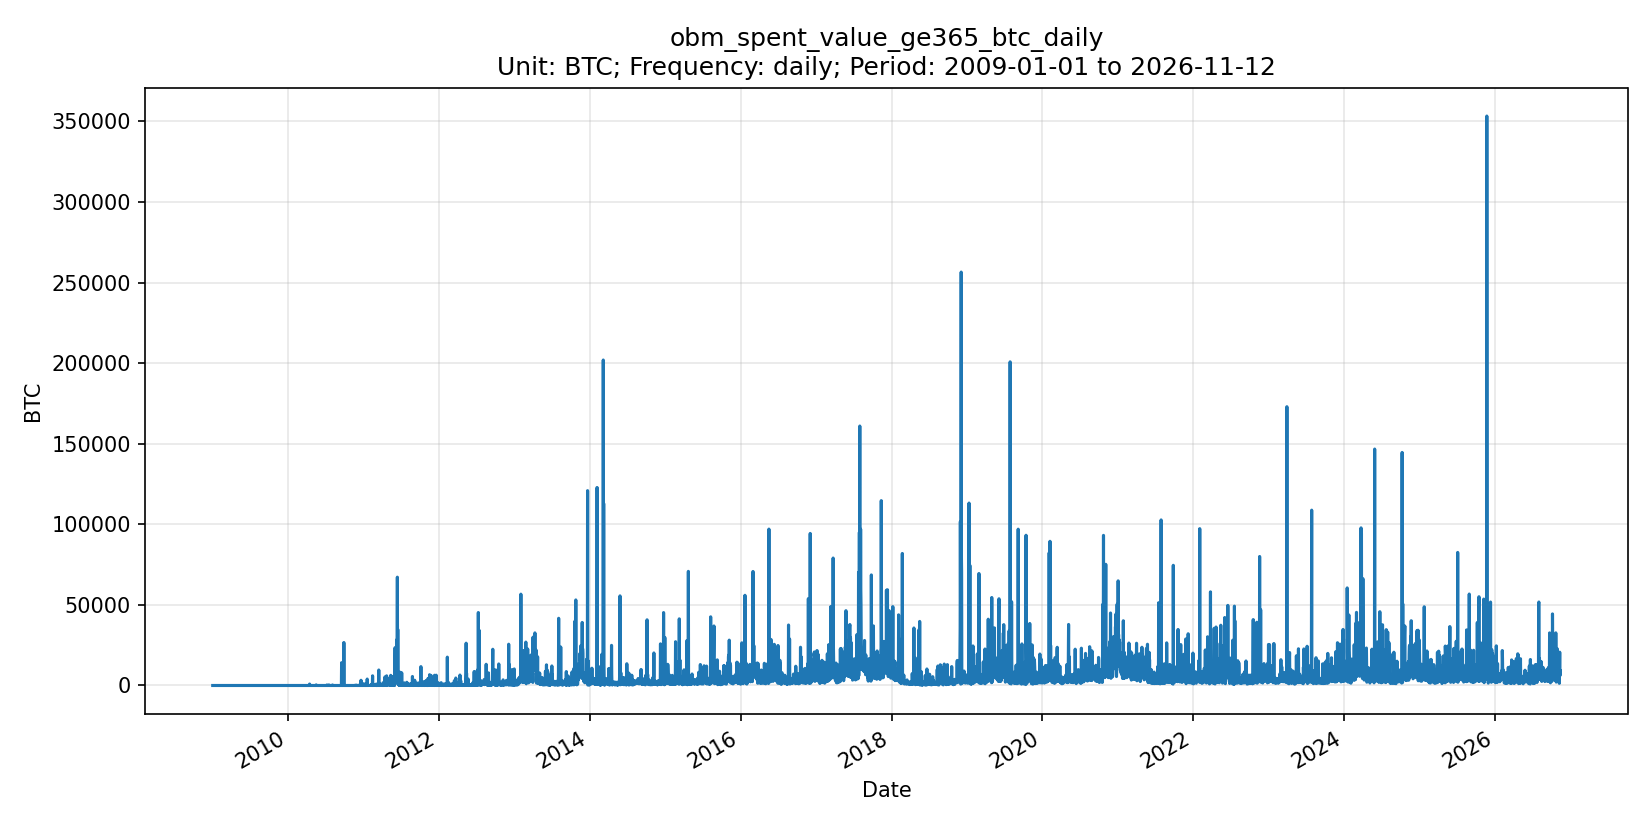

The file beside this chart, header and first rows:
date, series_id, value, unit, frequency, release_version
2009-01-01, obm_spent_value_ge365_btc_daily, 0.00000000, BTC, daily, OBM v0.1.0
2009-01-02, obm_spent_value_ge365_btc_daily, 0.00000000, BTC, daily, OBM v0.1.0
2009-01-03, obm_spent_value_ge365_btc_daily, 0.00000000, BTC, daily, OBM v0.1.0
2009-01-04, obm_spent_value_ge365_btc_daily, 0.00000000, BTC, daily, OBM v0.1.0
2009-01-05, obm_spent_value_ge365_btc_daily, 0.00000000, BTC, daily, OBM v0.1.0
2009-01-06, obm_spent_value_ge365_btc_daily, 0.00000000, BTC, daily, OBM v0.1.0
2009-01-07, obm_spent_value_ge365_btc_daily, 0.00000000, BTC, daily, OBM v0.1.0
2009-01-08, obm_spent_value_ge365_btc_daily, 0.00000000, BTC, daily, OBM v0.1.0
2009-01-09, obm_spent_value_ge365_btc_daily, 0.00000000, BTC, daily, OBM v0.1.0
2009-01-10, obm_spent_value_ge365_btc_daily, 0.00000000, BTC, daily, OBM v0.1.0
2009-01-11, obm_spent_value_ge365_btc_daily, 0.00000000, BTC, daily, OBM v0.1.0
2009-01-12, obm_spent_value_ge365_btc_daily, 0.00000000, BTC, daily, OBM v0.1.0
2009-01-13, obm_spent_value_ge365_btc_daily, 0.00000000, BTC, daily, OBM v0.1.0
2009-01-14, obm_spent_value_ge365_btc_daily, 0.00000000, BTC, daily, OBM v0.1.0
2009-01-15, obm_spent_value_ge365_btc_daily, 0.00000000, BTC, daily, OBM v0.1.0
2009-01-16, obm_spent_value_ge365_btc_daily, 0.00000000, BTC, daily, OBM v0.1.0
2009-01-17, obm_spent_value_ge365_btc_daily, 0.00000000, BTC, daily, OBM v0.1.0
2009-01-18, obm_spent_value_ge365_btc_daily, 0.00000000, BTC, daily, OBM v0.1.0
2009-01-19, obm_spent_value_ge365_btc_daily, 0.00000000, BTC, daily, OBM v0.1.0
2009-01-20, obm_spent_value_ge365_btc_daily, 0.00000000, BTC, daily, OBM v0.1.0
2009-01-21, obm_spent_value_ge365_btc_daily, 0.00000000, BTC, daily, OBM v0.1.0
2009-01-22, obm_spent_value_ge365_btc_daily, 0.00000000, BTC, daily, OBM v0.1.0
2009-01-23, obm_spent_value_ge365_btc_daily, 0.00000000, BTC, daily, OBM v0.1.0
2009-01-24, obm_spent_value_ge365_btc_daily, 0.00000000, BTC, daily, OBM v0.1.0
2009-01-25, obm_spent_value_ge365_btc_daily, 0.00000000, BTC, daily, OBM v0.1.0
2009-01-26, obm_spent_value_ge365_btc_daily, 0.00000000, BTC, daily, OBM v0.1.0
2009-01-27, obm_spent_value_ge365_btc_daily, 0.00000000, BTC, daily, OBM v0.1.0
2009-01-28, obm_spent_value_ge365_btc_daily, 0.00000000, BTC, daily, OBM v0.1.0
2009-01-29, obm_spent_value_ge365_btc_daily, 0.00000000, BTC, daily, OBM v0.1.0
2009-01-30, obm_spent_value_ge365_btc_daily, 0.00000000, BTC, daily, OBM v0.1.0
2009-01-31, obm_spent_value_ge365_btc_daily, 0.00000000, BTC, daily, OBM v0.1.0
2009-02-01, obm_spent_value_ge365_btc_daily, 0.00000000, BTC, daily, OBM v0.1.0
2009-02-02, obm_spent_value_ge365_btc_daily, 0.00000000, BTC, daily, OBM v0.1.0
2009-02-03, obm_spent_value_ge365_btc_daily, 0.00000000, BTC, daily, OBM v0.1.0
2009-02-04, obm_spent_value_ge365_btc_daily, 0.00000000, BTC, daily, OBM v0.1.0
2009-02-05, obm_spent_value_ge365_btc_daily, 0.00000000, BTC, daily, OBM v0.1.0
2009-02-06, obm_spent_value_ge365_btc_daily, 0.00000000, BTC, daily, OBM v0.1.0
2009-02-07, obm_spent_value_ge365_btc_daily, 0.00000000, BTC, daily, OBM v0.1.0
2009-02-08, obm_spent_value_ge365_btc_daily, 0.00000000, BTC, daily, OBM v0.1.0
2009-02-09, obm_spent_value_ge365_btc_daily, 0.00000000, BTC, daily, OBM v0.1.0
2009-02-10, obm_spent_value_ge365_btc_daily, 0.00000000, BTC, daily, OBM v0.1.0
2009-02-11, obm_spent_value_ge365_btc_daily, 0.00000000, BTC, daily, OBM v0.1.0
2009-02-12, obm_spent_value_ge365_btc_daily, 0.00000000, BTC, daily, OBM v0.1.0
2009-02-13, obm_spent_value_ge365_btc_daily, 0.00000000, BTC, daily, OBM v0.1.0
2009-02-14, obm_spent_value_ge365_btc_daily, 0.00000000, BTC, daily, OBM v0.1.0
2009-02-15, obm_spent_value_ge365_btc_daily, 0.00000000, BTC, daily, OBM v0.1.0
2009-02-16, obm_spent_value_ge365_btc_daily, 0.00000000, BTC, daily, OBM v0.1.0
2009-02-17, obm_spent_value_ge365_btc_daily, 0.00000000, BTC, daily, OBM v0.1.0
2009-02-18, obm_spent_value_ge365_btc_daily, 0.00000000, BTC, daily, OBM v0.1.0
2009-02-19, obm_spent_value_ge365_btc_daily, 0.00000000, BTC, daily, OBM v0.1.0
2009-02-20, obm_spent_value_ge365_btc_daily, 0.00000000, BTC, daily, OBM v0.1.0
2009-02-21, obm_spent_value_ge365_btc_daily, 0.00000000, BTC, daily, OBM v0.1.0
2009-02-22, obm_spent_value_ge365_btc_daily, 0.00000000, BTC, daily, OBM v0.1.0
2009-02-23, obm_spent_value_ge365_btc_daily, 0.00000000, BTC, daily, OBM v0.1.0
2009-02-24, obm_spent_value_ge365_btc_daily, 0.00000000, BTC, daily, OBM v0.1.0
2009-02-25, obm_spent_value_ge365_btc_daily, 0.00000000, BTC, daily, OBM v0.1.0
2009-02-26, obm_spent_value_ge365_btc_daily, 0.00000000, BTC, daily, OBM v0.1.0
2009-02-27, obm_spent_value_ge365_btc_daily, 0.00000000, BTC, daily, OBM v0.1.0
2009-02-28, obm_spent_value_ge365_btc_daily, 0.00000000, BTC, daily, OBM v0.1.0
2009-03-01, obm_spent_value_ge365_btc_daily, 0.00000000, BTC, daily, OBM v0.1.0
... 6,465 more rows
